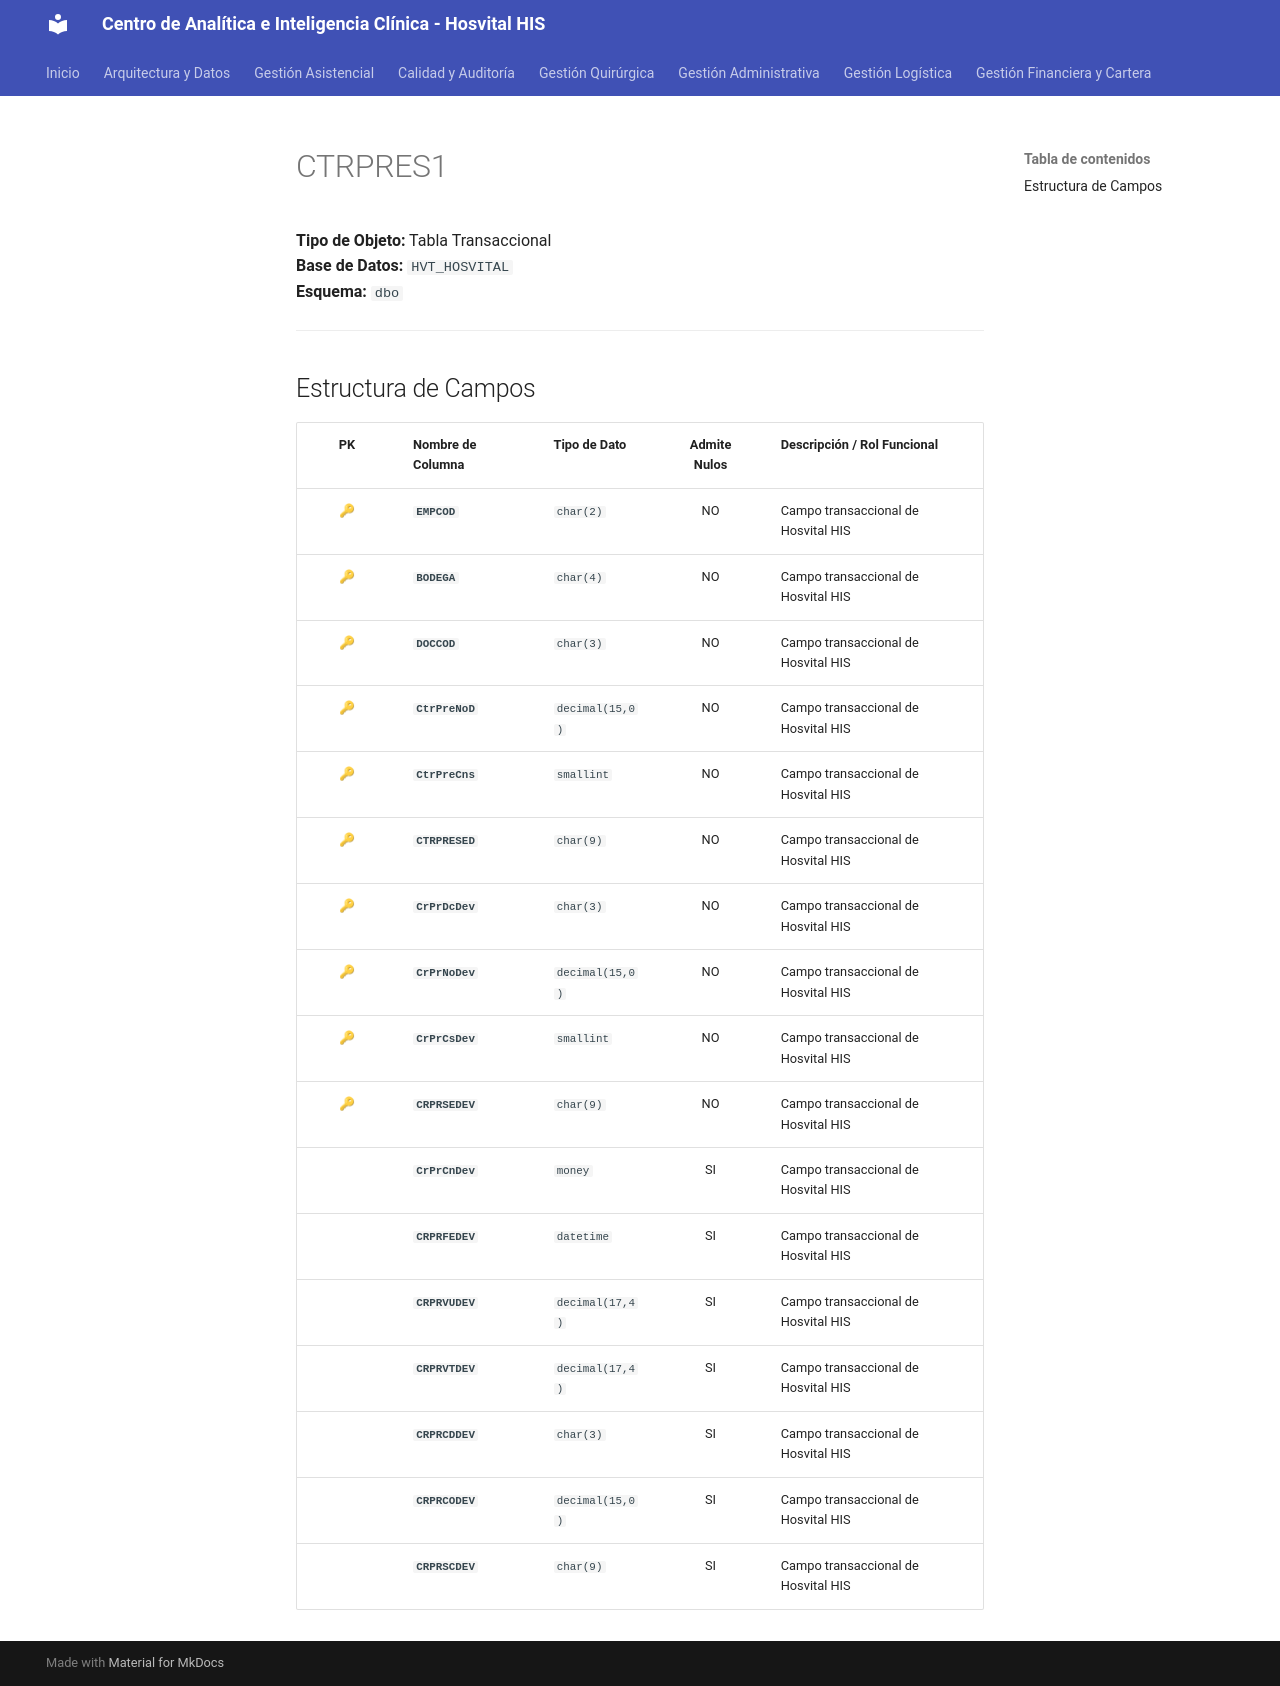

repository: SoporteSaludtech/superset-docs · page: diccionario-general/CTRPRES1/index.html · generator: mkdocs

# CTRPRES1

**Tipo de Objeto:** Tabla Transaccional  
**Base de Datos:** `HVT_HOSVITAL`  
**Esquema:** `dbo`

---

## Estructura de Campos

| PK | Nombre de Columna | Tipo de Dato | Admite Nulos | Descripción / Rol Funcional |
| :-: | :--- | :--- | :-: | :--- |
| 🔑 | **`EMPCOD`** | `char(2)` | NO | Campo transaccional de Hosvital HIS |
| 🔑 | **`BODEGA`** | `char(4)` | NO | Campo transaccional de Hosvital HIS |
| 🔑 | **`DOCCOD`** | `char(3)` | NO | Campo transaccional de Hosvital HIS |
| 🔑 | **`CtrPreNoD`** | `decimal(15,0)` | NO | Campo transaccional de Hosvital HIS |
| 🔑 | **`CtrPreCns`** | `smallint` | NO | Campo transaccional de Hosvital HIS |
| 🔑 | **`CTRPRESED`** | `char(9)` | NO | Campo transaccional de Hosvital HIS |
| 🔑 | **`CrPrDcDev`** | `char(3)` | NO | Campo transaccional de Hosvital HIS |
| 🔑 | **`CrPrNoDev`** | `decimal(15,0)` | NO | Campo transaccional de Hosvital HIS |
| 🔑 | **`CrPrCsDev`** | `smallint` | NO | Campo transaccional de Hosvital HIS |
| 🔑 | **`CRPRSEDEV`** | `char(9)` | NO | Campo transaccional de Hosvital HIS |
|  | **`CrPrCnDev`** | `money` | SI | Campo transaccional de Hosvital HIS |
|  | **`CRPRFEDEV`** | `datetime` | SI | Campo transaccional de Hosvital HIS |
|  | **`CRPRVUDEV`** | `decimal(17,4)` | SI | Campo transaccional de Hosvital HIS |
|  | **`CRPRVTDEV`** | `decimal(17,4)` | SI | Campo transaccional de Hosvital HIS |
|  | **`CRPRCDDEV`** | `char(3)` | SI | Campo transaccional de Hosvital HIS |
|  | **`CRPRCODEV`** | `decimal(15,0)` | SI | Campo transaccional de Hosvital HIS |
|  | **`CRPRSCDEV`** | `char(9)` | SI | Campo transaccional de Hosvital HIS |
